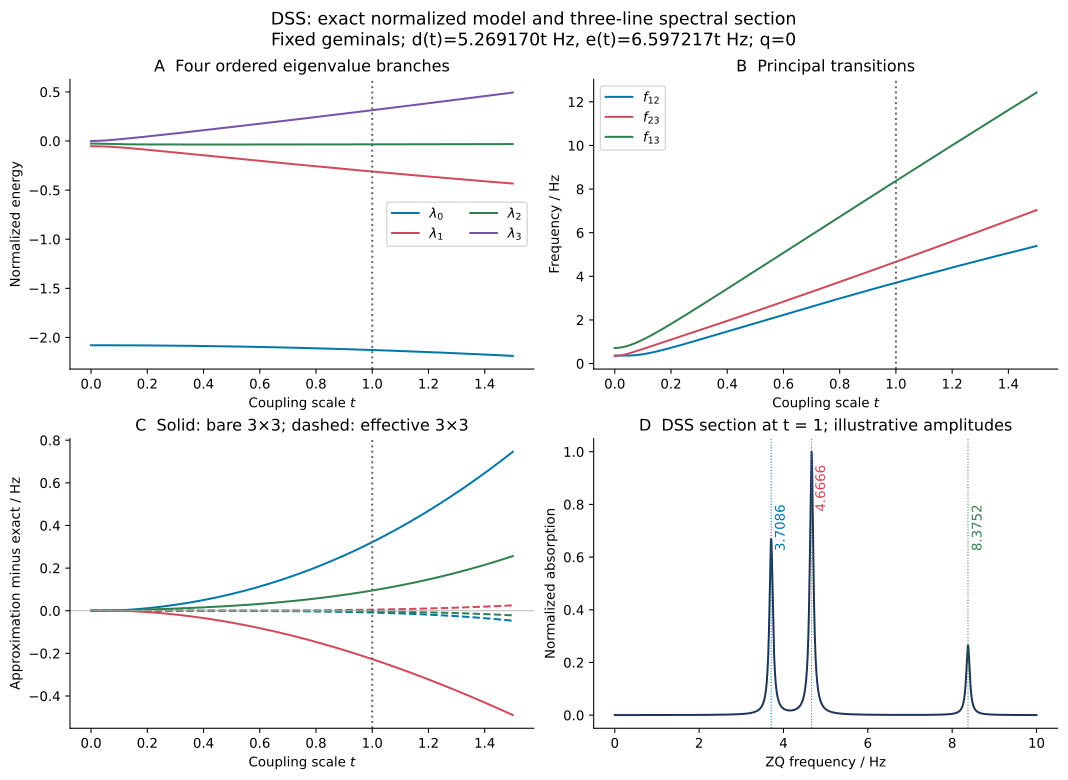

Source data for this figure (header and first rows):
t, yAM, yMX, E0_hz, E1_hz, E2_hz, E3_hz, lambda0, lambda1, lambda2, lambda3, f12_hz, f23_hz, f13_hz, bare_f12_hz, bare_f23_hz, bare_f13_hz, effective_f12_hz, effective_f23_hz, effective_f13_hz
0.0, 0.0, 0.0, -10.32, 16.84, 17.21, 17.56, -2.079, -0.05324, -0.02615, 0.0, 0.3632, 0.3506, 0.7138, 0.3632, 0.3506, 0.7138, 0.3632, 0.3506, 0.7138
0.0025, 0.0009825, 0.00123, -10.32, 16.84, 17.21, 17.56, -2.079, -0.05324, -0.02615, 1.632691257472482e-05, 0.3632, 0.3509, 0.7141, 0.3632, 0.3509, 0.7141, 0.3632, 0.3509, 0.7141
0.005, 0.001965, 0.00246, -10.32, 16.84, 17.21, 17.56, -2.079, -0.05326, -0.02618, 6.521448206356093e-05, 0.3631, 0.3519, 0.715, 0.3631, 0.3519, 0.7151, 0.3631, 0.3519, 0.715
0.0075, 0.002947, 0.00369, -10.32, 16.84, 17.21, 17.56, -2.079, -0.0533, -0.02623, 0.0001464, 0.363, 0.3536, 0.7166, 0.363, 0.3536, 0.7166, 0.363, 0.3536, 0.7166
0.01, 0.00393, 0.00492, -10.32, 16.84, 17.21, 17.56, -2.079, -0.05335, -0.02629, 0.0002594, 0.3628, 0.356, 0.7188, 0.3628, 0.356, 0.7188, 0.3628, 0.356, 0.7188
0.0125, 0.004912, 0.00615, -10.32, 16.84, 17.2, 17.56, -2.079, -0.05341, -0.02637, 0.0004036, 0.3626, 0.3589, 0.7216, 0.3626, 0.359, 0.7216, 0.3626, 0.3589, 0.7216
0.015, 0.005895, 0.00738, -10.32, 16.84, 17.2, 17.57, -2.079, -0.05349, -0.02646, 0.0005783, 0.3624, 0.3626, 0.7249, 0.3623, 0.3626, 0.725, 0.3624, 0.3626, 0.7249
0.0175, 0.006877, 0.008611, -10.32, 16.84, 17.2, 17.57, -2.079, -0.05358, -0.02657, 0.0007825, 0.3621, 0.3668, 0.7289, 0.3621, 0.3669, 0.729, 0.3621, 0.3668, 0.7289
0.02, 0.00786, 0.009841, -10.32, 16.84, 17.2, 17.57, -2.079, -0.05368, -0.02669, 0.001015, 0.3619, 0.3715, 0.7334, 0.3618, 0.3717, 0.7335, 0.3619, 0.3715, 0.7334
0.0225, 0.008842, 0.01107, -10.32, 16.84, 17.2, 17.58, -2.079, -0.0538, -0.02683, 0.001276, 0.3617, 0.3768, 0.7385, 0.3616, 0.377, 0.7386, 0.3617, 0.3768, 0.7385
0.025, 0.009825, 0.0123, -10.32, 16.84, 17.2, 17.58, -2.079, -0.05394, -0.02698, 0.001562, 0.3615, 0.3827, 0.7441, 0.3614, 0.3829, 0.7443, 0.3615, 0.3827, 0.7441
0.0275, 0.01081, 0.01353, -10.32, 16.83, 17.19, 17.58, -2.079, -0.05408, -0.02714, 0.001874, 0.3613, 0.389, 0.7503, 0.3613, 0.3892, 0.7505, 0.3613, 0.389, 0.7503
0.03, 0.01179, 0.01476, -10.32, 16.83, 17.19, 17.59, -2.079, -0.05425, -0.0273, 0.00221, 0.3612, 0.3957, 0.757, 0.3612, 0.396, 0.7572, 0.3612, 0.3957, 0.757
0.0325, 0.01277, 0.01599, -10.32, 16.83, 17.19, 17.59, -2.079, -0.05442, -0.02748, 0.002569, 0.3612, 0.4029, 0.7641, 0.3612, 0.4032, 0.7644, 0.3612, 0.4029, 0.7641
0.035, 0.01375, 0.01722, -10.32, 16.83, 17.19, 17.6, -2.079, -0.05461, -0.02766, 0.00295, 0.3613, 0.4104, 0.7718, 0.3613, 0.4108, 0.7721, 0.3613, 0.4104, 0.7718
0.0375, 0.01474, 0.01845, -10.32, 16.82, 17.19, 17.6, -2.079, -0.05481, -0.02785, 0.003351, 0.3615, 0.4183, 0.7799, 0.3615, 0.4187, 0.7802, 0.3615, 0.4183, 0.7799
0.04, 0.01572, 0.01968, -10.32, 16.82, 17.18, 17.61, -2.079, -0.05503, -0.02804, 0.003771, 0.3619, 0.4266, 0.7884, 0.3618, 0.427, 0.7888, 0.3619, 0.4266, 0.7884
0.0425, 0.0167, 0.02091, -10.32, 16.82, 17.18, 17.61, -2.079, -0.05526, -0.02824, 0.00421, 0.3624, 0.4351, 0.7974, 0.3623, 0.4355, 0.7978, 0.3624, 0.4351, 0.7974
0.045, 0.01768, 0.02214, -10.32, 16.81, 17.18, 17.62, -2.079, -0.05551, -0.02844, 0.004666, 0.363, 0.4439, 0.8068, 0.3629, 0.4443, 0.8073, 0.363, 0.4439, 0.8068
0.0475, 0.01867, 0.02337, -10.32, 16.81, 17.17, 17.63, -2.079, -0.05577, -0.02864, 0.005138, 0.3638, 0.4529, 0.8167, 0.3638, 0.4534, 0.8171, 0.3638, 0.4529, 0.8167
0.05, 0.01965, 0.0246, -10.32, 16.81, 17.17, 17.63, -2.08, -0.05604, -0.02884, 0.005625, 0.3647, 0.4621, 0.8269, 0.3647, 0.4627, 0.8274, 0.3647, 0.4621, 0.8269
0.0525, 0.02063, 0.02583, -10.32, 16.8, 17.17, 17.64, -2.08, -0.05633, -0.02904, 0.006127, 0.3659, 0.4716, 0.8375, 0.3659, 0.4721, 0.838, 0.3659, 0.4716, 0.8375
0.055, 0.02161, 0.02706, -10.32, 16.8, 17.17, 17.65, -2.08, -0.05663, -0.02925, 0.006642, 0.3672, 0.4812, 0.8484, 0.3673, 0.4817, 0.849, 0.3672, 0.4812, 0.8484
0.0575, 0.0226, 0.02829, -10.32, 16.79, 17.16, 17.65, -2.08, -0.05695, -0.02945, 0.007171, 0.3687, 0.491, 0.8597, 0.3689, 0.4915, 0.8604, 0.3687, 0.491, 0.8597
0.06, 0.02358, 0.02952, -10.32, 16.79, 17.16, 17.66, -2.08, -0.05727, -0.02964, 0.007711, 0.3705, 0.5009, 0.8713, 0.3706, 0.5014, 0.8721, 0.3705, 0.5009, 0.8713
0.0625, 0.02456, 0.03075, -10.32, 16.79, 17.16, 17.67, -2.08, -0.05761, -0.02984, 0.008263, 0.3724, 0.5109, 0.8833, 0.3726, 0.5115, 0.8841, 0.3724, 0.5109, 0.8833
0.065, 0.02554, 0.03198, -10.32, 16.78, 17.16, 17.68, -2.08, -0.05797, -0.03003, 0.008825, 0.3746, 0.521, 0.8956, 0.3748, 0.5216, 0.8964, 0.3746, 0.521, 0.8956
0.0675, 0.02653, 0.03321, -10.33, 16.78, 17.15, 17.68, -2.08, -0.05833, -0.03022, 0.009397, 0.3769, 0.5312, 0.9082, 0.3773, 0.5318, 0.9091, 0.3769, 0.5312, 0.9082
0.07, 0.02751, 0.03444, -10.33, 16.77, 17.15, 17.69, -2.08, -0.05871, -0.03041, 0.009979, 0.3795, 0.5415, 0.921, 0.3799, 0.5421, 0.922, 0.3795, 0.5415, 0.921
0.0725, 0.02849, 0.03567, -10.33, 16.77, 17.15, 17.7, -2.08, -0.0591, -0.03059, 0.01057, 0.3823, 0.5519, 0.9342, 0.3828, 0.5524, 0.9352, 0.3823, 0.5519, 0.9342
0.075, 0.02947, 0.0369, -10.33, 16.76, 17.15, 17.71, -2.08, -0.05951, -0.03077, 0.01117, 0.3853, 0.5623, 0.9477, 0.3859, 0.5628, 0.9487, 0.3853, 0.5623, 0.9477
0.0775, 0.03046, 0.03813, -10.33, 16.76, 17.14, 17.72, -2.08, -0.05992, -0.03095, 0.01178, 0.3885, 0.5728, 0.9614, 0.3892, 0.5733, 0.9625, 0.3885, 0.5728, 0.9614
0.08, 0.03144, 0.03936, -10.33, 16.75, 17.14, 17.72, -2.08, -0.06035, -0.03111, 0.01239, 0.392, 0.5833, 0.9753, 0.3928, 0.5838, 0.9765, 0.392, 0.5833, 0.9753
0.0825, 0.03242, 0.04059, -10.33, 16.74, 17.14, 17.73, -2.08, -0.06079, -0.03128, 0.01301, 0.3956, 0.5939, 0.9895, 0.3965, 0.5943, 0.9908, 0.3956, 0.5939, 0.9895
0.085, 0.0334, 0.04182, -10.33, 16.74, 17.14, 17.74, -2.08, -0.06123, -0.03144, 0.01364, 0.3995, 0.6045, 1.004, 0.4005, 0.6049, 1.005, 0.3995, 0.6045, 1.004
0.0875, 0.03439, 0.04305, -10.33, 16.73, 17.13, 17.75, -2.08, -0.06169, -0.0316, 0.01428, 0.4035, 0.6151, 1.019, 0.4047, 0.6154, 1.02, 0.4035, 0.6151, 1.019
0.09, 0.03537, 0.04428, -10.33, 16.73, 17.13, 17.76, -2.08, -0.06216, -0.03175, 0.01492, 0.4078, 0.6257, 1.034, 0.409, 0.626, 1.035, 0.4078, 0.6257, 1.034
0.0925, 0.03635, 0.04551, -10.33, 16.72, 17.13, 17.77, -2.08, -0.06264, -0.03189, 0.01557, 0.4122, 0.6364, 1.049, 0.4136, 0.6366, 1.05, 0.4122, 0.6364, 1.049
0.095, 0.03733, 0.04674, -10.33, 16.71, 17.13, 17.78, -2.08, -0.06313, -0.03204, 0.01622, 0.4169, 0.647, 1.064, 0.4184, 0.6472, 1.066, 0.4169, 0.647, 1.064
0.0975, 0.03832, 0.04797, -10.33, 16.71, 17.13, 17.78, -2.08, -0.06363, -0.03217, 0.01688, 0.4217, 0.6577, 1.079, 0.4234, 0.6578, 1.081, 0.4217, 0.6577, 1.079
0.1, 0.0393, 0.0492, -10.33, 16.7, 17.13, 17.79, -2.08, -0.06413, -0.03231, 0.01754, 0.4267, 0.6684, 1.095, 0.4285, 0.6684, 1.097, 0.4267, 0.6684, 1.095
0.1025, 0.04028, 0.05043, -10.33, 16.69, 17.12, 17.8, -2.08, -0.06465, -0.03244, 0.01821, 0.4319, 0.6791, 1.111, 0.4339, 0.679, 1.113, 0.4319, 0.6791, 1.111
0.105, 0.04126, 0.05166, -10.33, 16.68, 17.12, 17.81, -2.08, -0.06517, -0.03256, 0.01888, 0.4373, 0.6897, 1.127, 0.4394, 0.6896, 1.129, 0.4373, 0.6897, 1.127
0.1075, 0.04225, 0.05289, -10.33, 16.68, 17.12, 17.82, -2.08, -0.0657, -0.03268, 0.01956, 0.4428, 0.7004, 1.143, 0.4451, 0.7002, 1.145, 0.4428, 0.7004, 1.143
0.11, 0.04323, 0.05412, -10.33, 16.67, 17.12, 17.83, -2.08, -0.06624, -0.03279, 0.02024, 0.4485, 0.7111, 1.16, 0.451, 0.7108, 1.162, 0.4485, 0.7111, 1.16
0.1125, 0.04421, 0.05535, -10.33, 16.66, 17.12, 17.84, -2.08, -0.06679, -0.03291, 0.02093, 0.4543, 0.7218, 1.176, 0.457, 0.7214, 1.178, 0.4543, 0.7218, 1.176
0.115, 0.04519, 0.05658, -10.33, 16.66, 17.12, 17.85, -2.08, -0.06734, -0.03301, 0.02162, 0.4603, 0.7325, 1.193, 0.4632, 0.7319, 1.195, 0.4603, 0.7325, 1.193
0.1175, 0.04618, 0.05781, -10.33, 16.65, 17.11, 17.86, -2.08, -0.0679, -0.03312, 0.02231, 0.4664, 0.7431, 1.21, 0.4695, 0.7425, 1.212, 0.4664, 0.7431, 1.21
0.12, 0.04716, 0.05904, -10.33, 16.64, 17.11, 17.87, -2.08, -0.06847, -0.03322, 0.023, 0.4727, 0.7538, 1.227, 0.476, 0.7531, 1.229, 0.4727, 0.7538, 1.227
0.1225, 0.04814, 0.06027, -10.33, 16.63, 17.11, 17.88, -2.08, -0.06905, -0.03331, 0.0237, 0.4791, 0.7645, 1.244, 0.4826, 0.7636, 1.246, 0.4791, 0.7645, 1.244
0.125, 0.04912, 0.0615, -10.33, 16.62, 17.11, 17.89, -2.08, -0.06963, -0.0334, 0.02441, 0.4857, 0.7751, 1.261, 0.4893, 0.7742, 1.263, 0.4857, 0.7751, 1.261
0.1275, 0.05011, 0.06273, -10.33, 16.62, 17.11, 17.9, -2.08, -0.07021, -0.03349, 0.02511, 0.4923, 0.7858, 1.278, 0.4962, 0.7847, 1.281, 0.4923, 0.7858, 1.278
0.13, 0.05109, 0.06396, -10.33, 16.61, 17.11, 17.9, -2.08, -0.0708, -0.03358, 0.02582, 0.4991, 0.7964, 1.296, 0.5032, 0.7952, 1.298, 0.4991, 0.7964, 1.296
0.1325, 0.05207, 0.06519, -10.33, 16.6, 17.11, 17.91, -2.08, -0.0714, -0.03366, 0.02653, 0.506, 0.8071, 1.313, 0.5103, 0.8058, 1.316, 0.506, 0.8071, 1.313
0.135, 0.05305, 0.06642, -10.33, 16.59, 17.11, 17.92, -2.08, -0.072, -0.03374, 0.02725, 0.513, 0.8177, 1.331, 0.5175, 0.8163, 1.334, 0.513, 0.8177, 1.331
0.1375, 0.05404, 0.06765, -10.33, 16.58, 17.11, 17.93, -2.08, -0.07261, -0.03382, 0.02796, 0.5201, 0.8284, 1.349, 0.5249, 0.8268, 1.352, 0.5201, 0.8284, 1.349
0.14, 0.05502, 0.06888, -10.33, 16.58, 17.1, 17.94, -2.08, -0.07322, -0.03389, 0.02868, 0.5274, 0.839, 1.366, 0.5323, 0.8373, 1.37, 0.5274, 0.839, 1.366
0.1425, 0.056, 0.07011, -10.34, 16.57, 17.1, 17.95, -2.08, -0.07384, -0.03396, 0.02941, 0.5347, 0.8496, 1.384, 0.5399, 0.8478, 1.388, 0.5347, 0.8496, 1.384
0.145, 0.05698, 0.07134, -10.34, 16.56, 17.1, 17.96, -2.08, -0.07446, -0.03403, 0.03013, 0.5421, 0.8603, 1.402, 0.5475, 0.8582, 1.406, 0.5421, 0.8603, 1.402
0.1475, 0.05796, 0.07257, -10.34, 16.55, 17.1, 17.97, -2.08, -0.07509, -0.0341, 0.03086, 0.5496, 0.8709, 1.42, 0.5553, 0.8687, 1.424, 0.5496, 0.8709, 1.42
... 541 more rows
